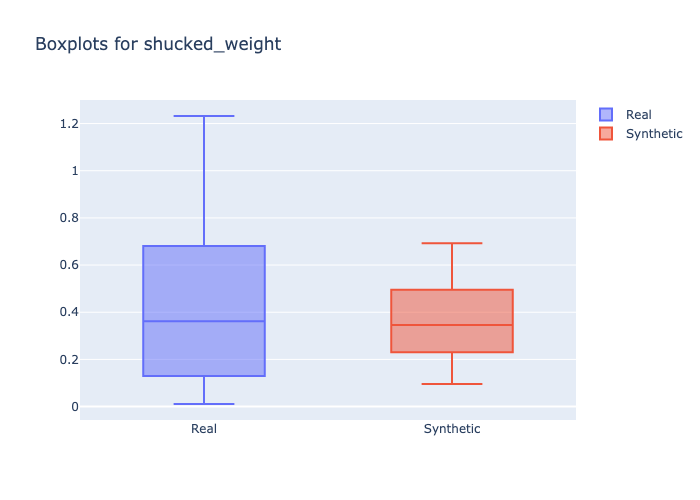

Values plotted in this chart, from the file beside it:
min, 1st_quantile, mean, median, 3rd_quantile, max
0.011, 0.1693, 0.371, 0.3615, 0.4968, 1.232
0.096, 0.2745, 0.3516, 0.3455, 0.4303, 0.692
